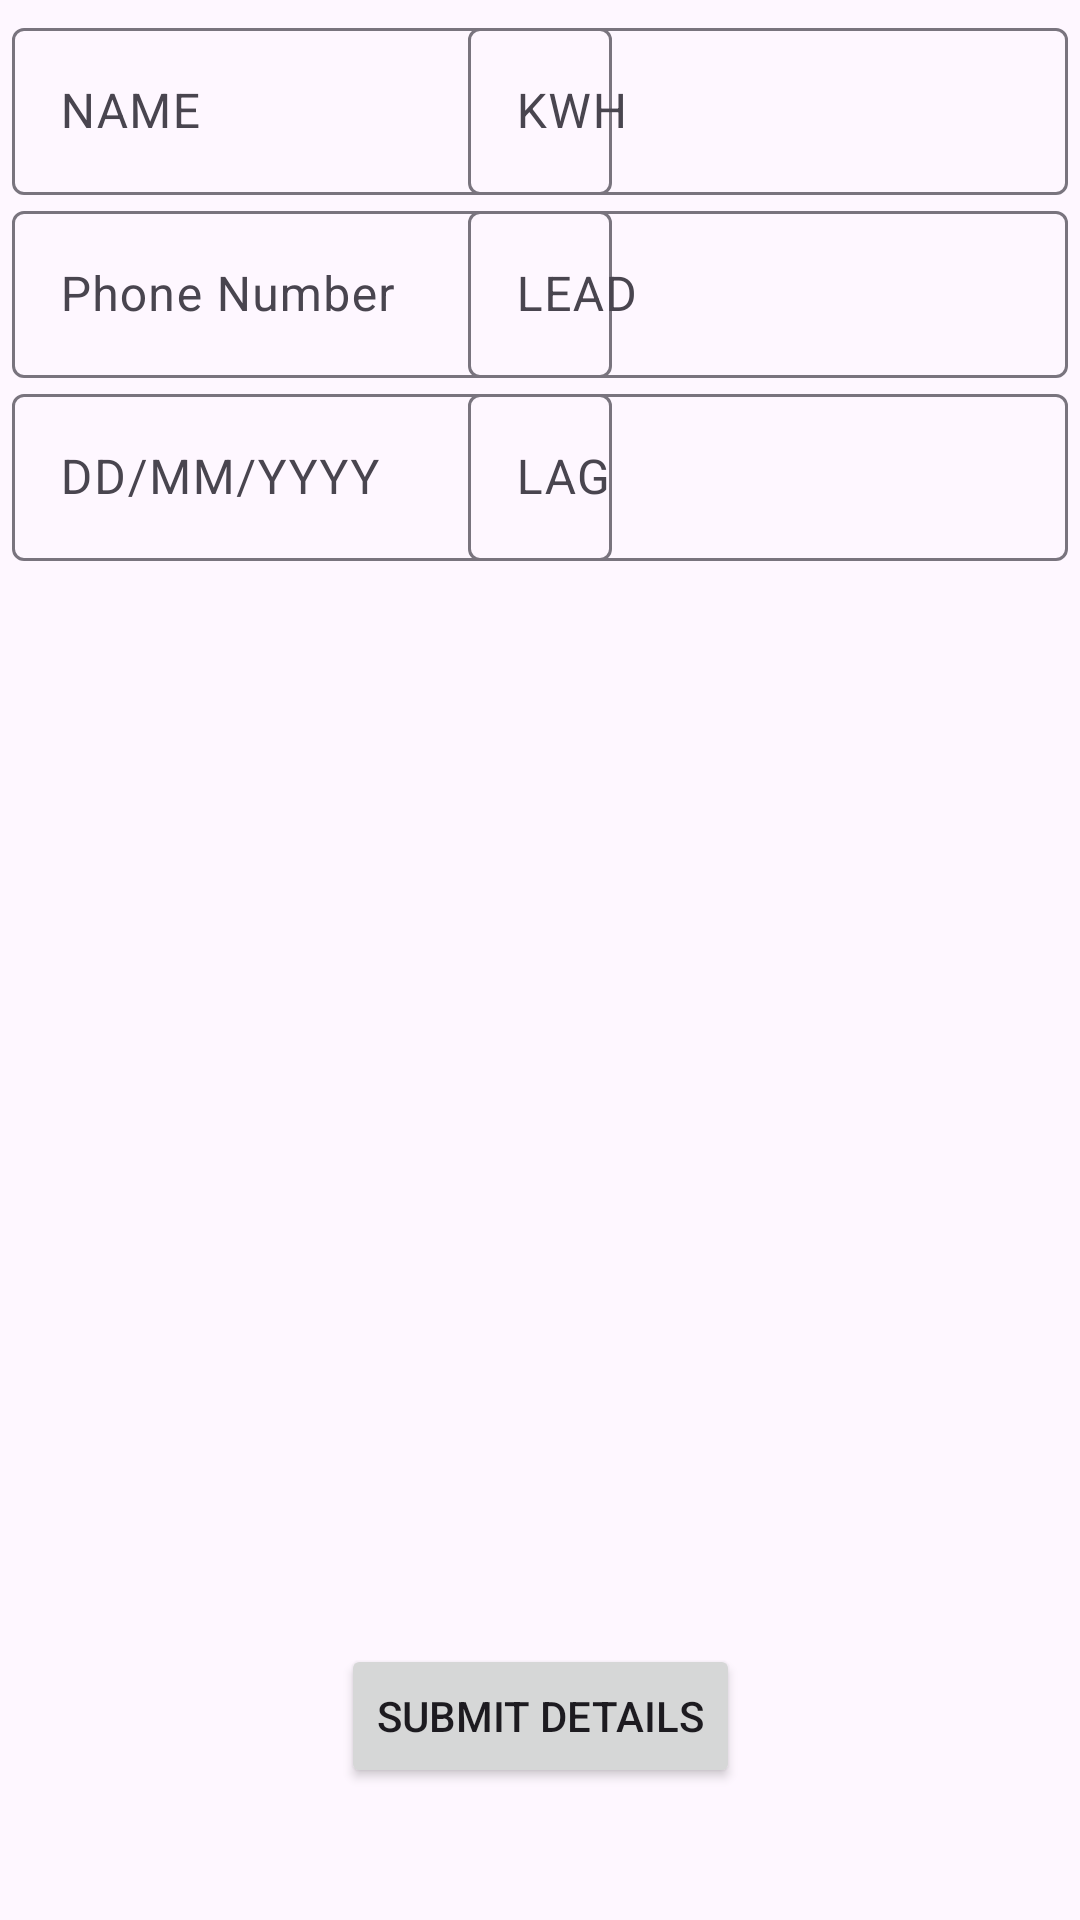

Here is an Android app screen rendered from its layout file. Give the layout XML and the strings, colors and styles it references.
<!-- AndroidManifest.xml: application theme Theme.EPFCInit -->
<!-- res/layout/activity_enter_details.xml -->
<?xml version="1.0" encoding="utf-8"?>
<androidx.constraintlayout.widget.ConstraintLayout xmlns:android="http://schemas.android.com/apk/res/android"
    xmlns:app="http://schemas.android.com/apk/res-auto"
    xmlns:tools="http://schemas.android.com/tools"
    android:id="@+id/details"
    android:padding="4dp"
    android:layout_width="match_parent"
    android:layout_height="match_parent"
    tools:context=".EnterDetailsActivity">

        <com.google.android.material.textfield.TextInputLayout
            android:id="@+id/custNameLyt"
            android:layout_width="200dp"
            android:layout_height="wrap_content"
            app:layout_constraintStart_toStartOf="parent"
            app:layout_constraintTop_toTopOf="parent">

            <com.google.android.material.textfield.TextInputEditText
                android:id="@+id/custName"
                android:layout_width="match_parent"
                android:layout_height="match_parent"
                android:hint="NAME" />

        </com.google.android.material.textfield.TextInputLayout>



    <com.google.android.material.textfield.TextInputLayout
        android:id="@+id/custPhoneLyt"
        android:layout_width="200dp"
        android:layout_height="wrap_content"
        app:layout_constraintStart_toStartOf="parent"
        app:layout_constraintTop_toBottomOf="@+id/custNameLyt">

        <com.google.android.material.textfield.TextInputEditText
            android:id="@+id/custPhone"
            android:layout_width="match_parent"
            android:layout_height="match_parent"
            android:hint="Phone Number" />

    </com.google.android.material.textfield.TextInputLayout>


    <com.google.android.material.textfield.TextInputLayout
        android:id="@+id/kwhLyt"
        android:layout_width="200dp"
        android:layout_height="wrap_content"
        app:layout_constraintEnd_toEndOf="parent"
        app:layout_constraintTop_toTopOf="parent">

        <com.google.android.material.textfield.TextInputEditText
            android:id="@+id/kwh"
            android:layout_width="match_parent"
            android:layout_height="match_parent"
            android:hint="KWH" />

    </com.google.android.material.textfield.TextInputLayout>


    <com.google.android.material.textfield.TextInputLayout
        android:id="@+id/leadLyt"
        android:layout_width="200dp"
        android:layout_height="wrap_content"
app:layout_constraintEnd_toEndOf="parent"        app:layout_constraintTop_toBottomOf="@id/kwhLyt">

        <com.google.android.material.textfield.TextInputEditText
            android:id="@+id/lead"
            android:layout_width="match_parent"
            android:layout_height="match_parent"
            android:hint="LEAD" />

    </com.google.android.material.textfield.TextInputLayout>



    <com.google.android.material.textfield.TextInputLayout
        android:id="@+id/lagLyt"
        android:layout_width="200dp"
        android:layout_height="wrap_content"
        app:layout_constraintEnd_toEndOf="parent"
        app:layout_constraintTop_toBottomOf="@+id/leadLyt">

        <com.google.android.material.textfield.TextInputEditText
            android:id="@+id/lag"
            android:layout_width="match_parent"
            android:layout_height="match_parent"
            android:hint="LAG" />

    </com.google.android.material.textfield.TextInputLayout>

    <com.google.android.material.textfield.TextInputLayout
        android:id="@+id/dateLyt"
        android:layout_width="200dp"
        android:layout_height="wrap_content"
app:layout_constraintStart_toStartOf="parent"
        app:layout_constraintTop_toBottomOf="@+id/custPhoneLyt">


        <com.google.android.material.textfield.TextInputEditText
        android:id="@+id/datePick"
        android:layout_width="match_parent"
        android:layout_height="match_parent"
        android:hint="DD/MM/YYYY" />

    </com.google.android.material.textfield.TextInputLayout>

    <Button
        android:id="@+id/submitDetails"
        android:layout_width="wrap_content"
        android:layout_height="wrap_content"
        android:text="Submit Details"
        android:layout_marginBottom="40dp"
        app:layout_constraintBottom_toBottomOf="parent"
        app:layout_constraintStart_toStartOf="parent"
        app:layout_constraintEnd_toEndOf="parent"/>
</androidx.constraintlayout.widget.ConstraintLayout>
<!-- resources referenced by this layout -->
<resources>
  <style name="Theme.EPFCInit" parent="Base.Theme.EPFCInit" />
  <style name="Base.Theme.EPFCInit" parent="Theme.Material3.DayNight.NoActionBar">
          
          
      </style>
</resources>
